The GitHub repository HuiLiu1209/desinv202-tdf-2026 contains a labelled image folder "dataset" with 3 categories: bottle, mouse, phone. Examples follow, each with its label.

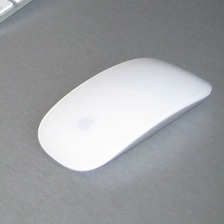
Label: mouse

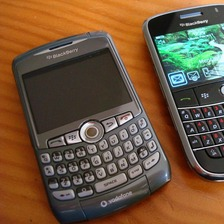
Label: phone

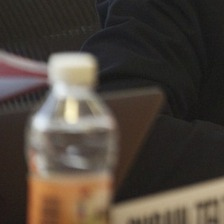
Label: bottle

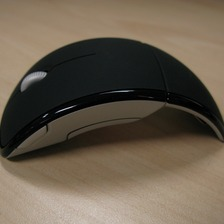
Label: mouse

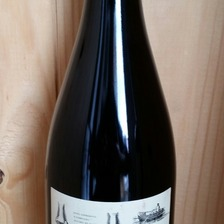
Label: bottle

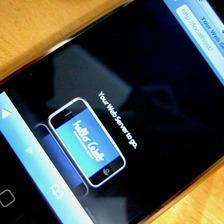
Label: phone
